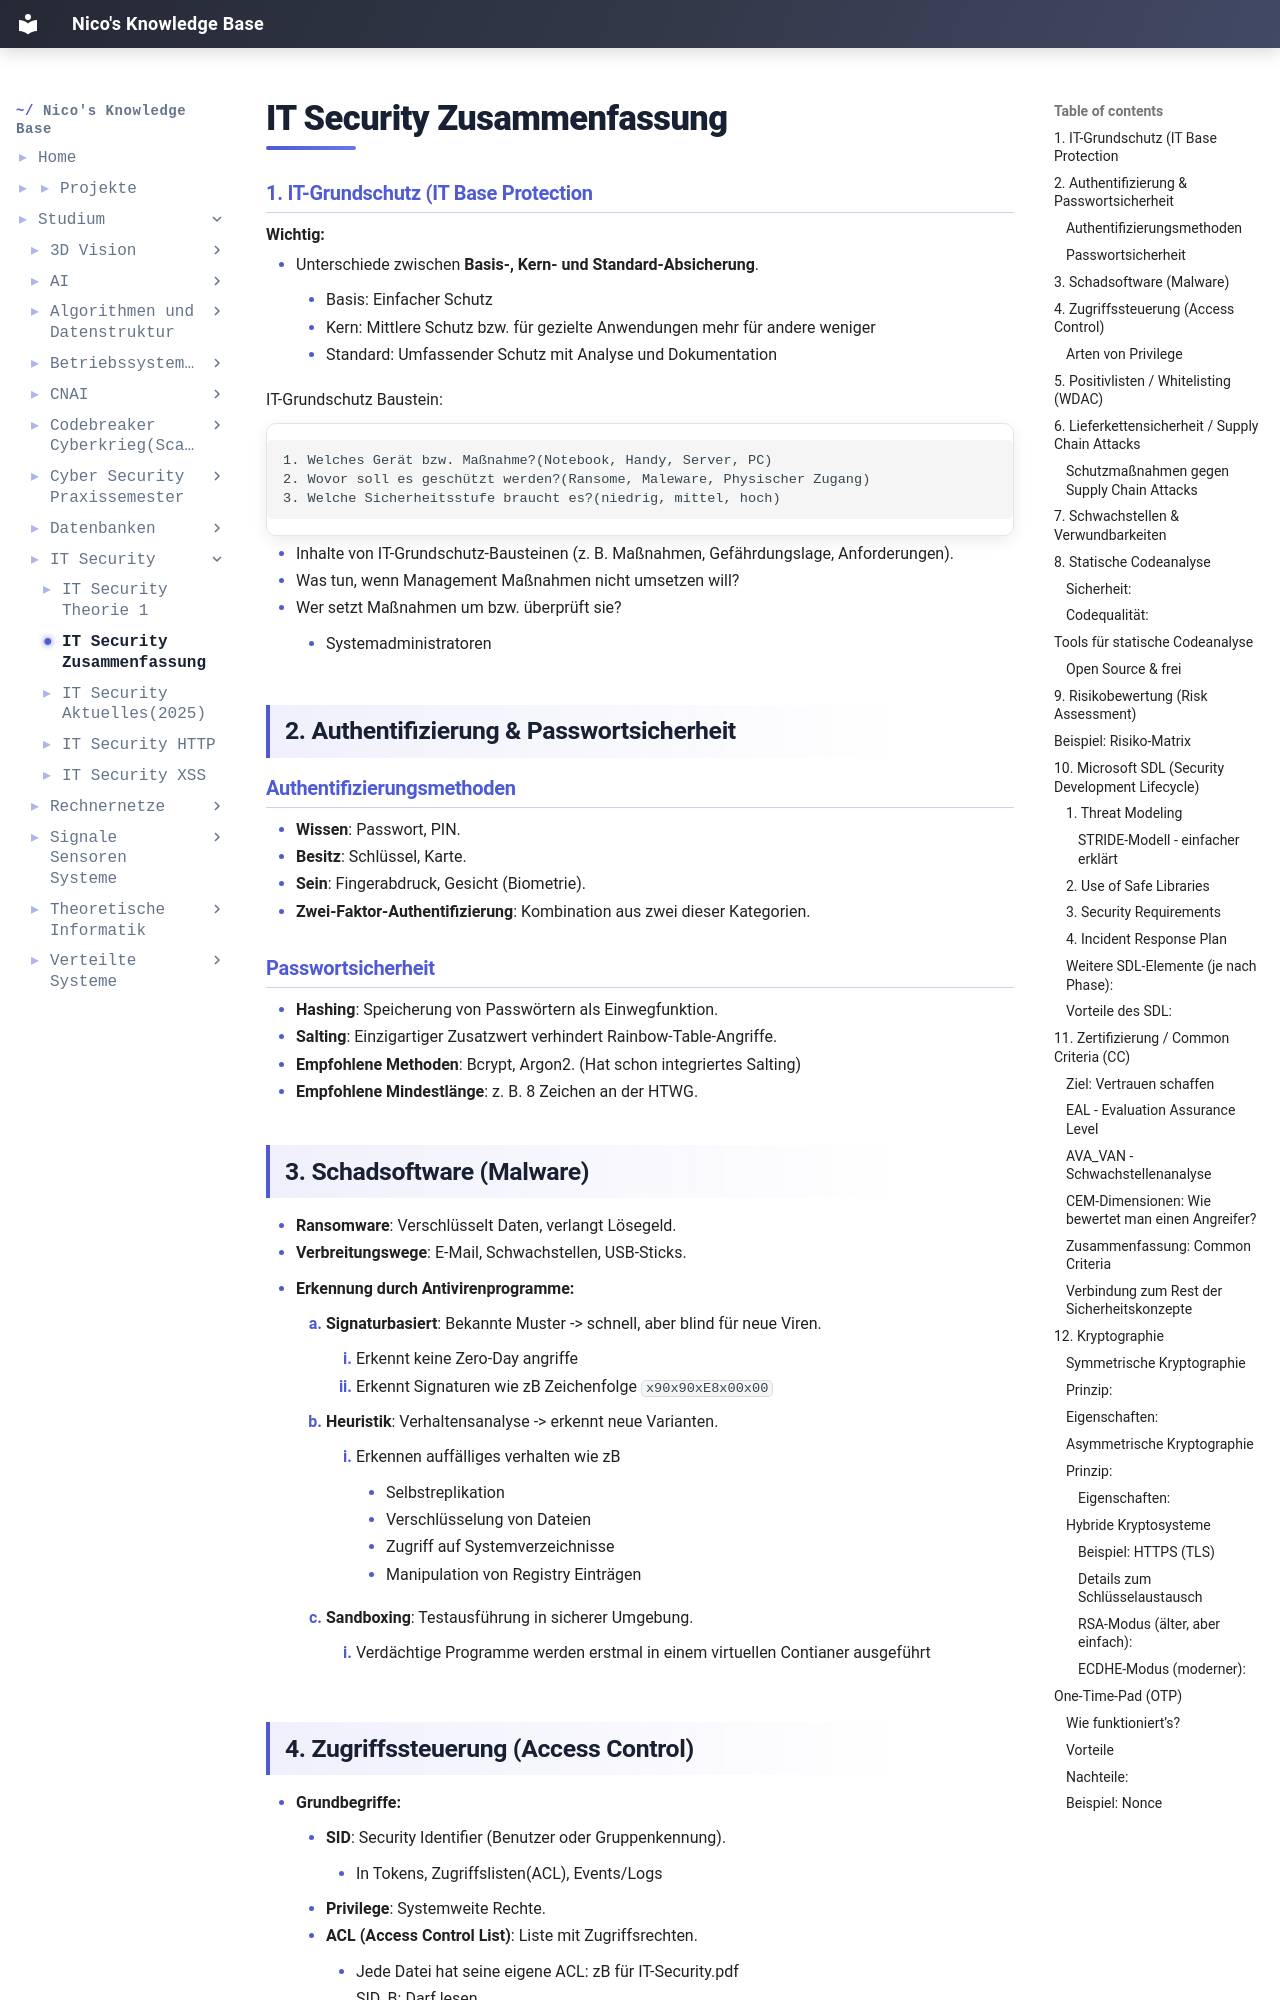

repository: IamNico42/portfolio · page: studium/IT-Security/IT-Security Zusammenfassung/index.html · generator: mkdocs

---
created:
  - "{{date: DD-MM-YYYY}} {{time}}"
aliases:
  - "Course Code:"
  - IT-Security
tags:
  - Course/IT-Security
  - Informatik
  - Semester-5
---
### 1. IT-Grundschutz (IT Base Protection
**Wichtig:**

- Unterschiede zwischen **Basis-, Kern- und Standard-Absicherung**.
	- Basis: Einfacher Schutz
	- Kern: Mittlere Schutz bzw. für gezielte Anwendungen mehr für andere weniger
	- Standard: Umfassender Schutz mit Analyse und Dokumentation

IT-Grundschutz Baustein:

	1. Welches Gerät bzw. Maßnahme?(Notebook, Handy, Server, PC)
	2. Wovor soll es geschützt werden?(Ransome, Maleware, Physischer Zugang)
	3. Welche Sicherheitsstufe braucht es?(niedrig, mittel, hoch)

- Inhalte von IT-Grundschutz-Bausteinen (z. B. Maßnahmen, Gefährdungslage, Anforderungen).
- Was tun, wenn Management Maßnahmen nicht umsetzen will?
- Wer setzt Maßnahmen um bzw. überprüft sie?
	- Systemadministratoren 


## 2. Authentifizierung & Passwortsicherheit

### Authentifizierungsmethoden
- **Wissen**: Passwort, PIN.
- **Besitz**: Schlüssel, Karte.
- **Sein**: Fingerabdruck, Gesicht (Biometrie).
- **Zwei-Faktor-Authentifizierung**: Kombination aus zwei dieser Kategorien.
    

### Passwortsicherheit
- **Hashing**: Speicherung von Passwörtern als Einwegfunktion.
- **Salting**: Einzigartiger Zusatzwert verhindert Rainbow-Table-Angriffe.
- **Empfohlene Methoden**: Bcrypt, Argon2. (Hat schon integriertes Salting)
- **Empfohlene Mindestlänge**: z. B. 8 Zeichen an der HTWG.
## 3. Schadsoftware (Malware)
- **Ransomware**: Verschlüsselt Daten, verlangt Lösegeld.
- **Verbreitungswege**: E-Mail, Schwachstellen, USB-Sticks.
- **Erkennung durch Antivirenprogramme:**
    
    1. **Signaturbasiert**: Bekannte Muster -> schnell, aber blind für neue Viren.
	    1. Erkennt keine Zero-Day angriffe
	    2. Erkennt Signaturen wie zB Zeichenfolge `x90x90xE8x00x00`
    2. **Heuristik**: Verhaltensanalyse -> erkennt neue Varianten.
	    1. Erkennen auffälliges verhalten wie zB
		       - Selbstreplikation
		       - Verschlüsselung von Dateien
		       - Zugriff auf Systemverzeichnisse
		       - Manipulation von Registry Einträgen
    3. **Sandboxing**: Testausführung in sicherer Umgebung.
	    1. Verdächtige Programme werden erstmal in einem virtuellen Contianer ausgeführt
